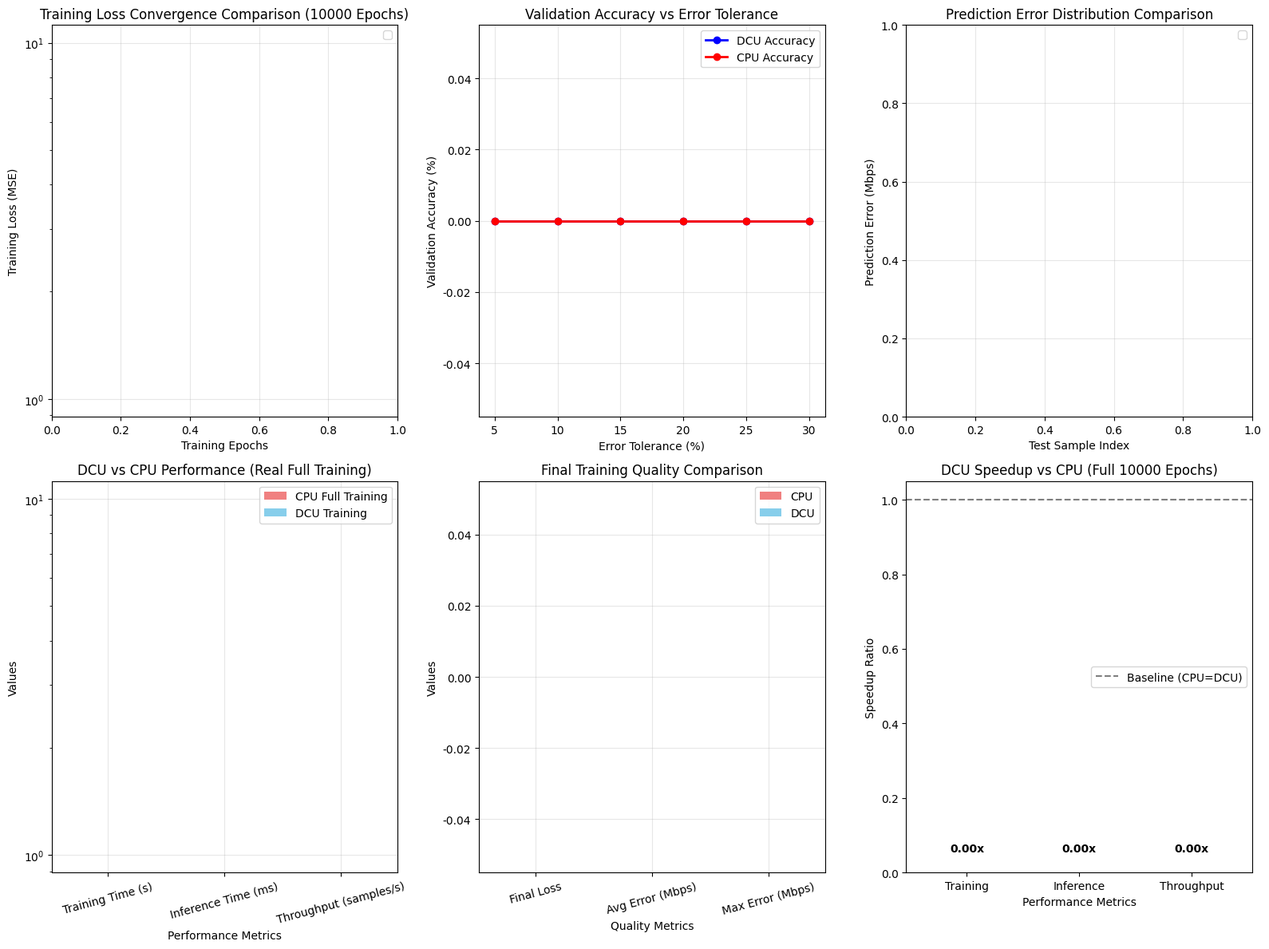

Reproduce this figure in Python.
#!/usr/bin/env python3
# -*- coding: utf-8 -*-
"""
MLP Performance Analysis Script with Real Benchmarking Data
基于实际基准测试数据的MLP性能分析脚本 - 使用完整10000轮训练数据
"""

import matplotlib.pyplot as plt
import numpy as np
import re
from matplotlib import rcParams

# 设置字体兼容性
rcParams["font.sans-serif"] = ["DejaVu Sans", "Arial", "Liberation Sans"]
rcParams["axes.unicode_minus"] = False


def parse_dcu_performance_log(log_file):
    """解析DCU性能日志"""
    epochs = []
    losses = []
    prediction_errors = []
    actual_values = []
    predicted_values = []

    with open(log_file, "r", encoding="utf-8") as f:
        content = f.read()

    # 解析训练损失
    loss_pattern = r"Epoch (\d+)/\d+, 平均损失: ([\d.]+)"
    loss_matches = re.findall(loss_pattern, content)

    for epoch, loss in loss_matches:
        epochs.append(int(epoch))
        losses.append(float(loss))

    # 解析预测结果
    prediction_pattern = (
        r"样本 \d+ - 预测: ([\d.]+) Mbps, 实际: ([\d.]+) Mbps, 误差: ([\d.]+) Mbps"
    )
    pred_matches = re.findall(prediction_pattern, content)

    for pred, actual, error in pred_matches:
        predicted_values.append(float(pred))
        actual_values.append(float(actual))
        prediction_errors.append(float(error))

    # 解析性能指标
    train_time_match = re.search(r"训练时间: ([\d.]+) ms", content)
    infer_time_match = re.search(r"推理时间: ([\d.]+) ms", content)
    throughput_match = re.search(r"推理吞吐量: ([\d.]+) 样本/秒", content)
    final_loss_match = re.search(r"最终训练损失: ([\d.]+)", content)

    performance_metrics = {
        "train_time": float(train_time_match.group(1)) if train_time_match else 0,
        "infer_time": float(infer_time_match.group(1)) if infer_time_match else 0,
        "throughput": float(throughput_match.group(1)) if throughput_match else 0,
        "final_loss": float(final_loss_match.group(1)) if final_loss_match else 0,
    }

    return {
        "epochs": epochs,
        "losses": losses,
        "predicted_values": predicted_values,
        "actual_values": actual_values,
        "prediction_errors": prediction_errors,
        "performance_metrics": performance_metrics,
    }


def parse_cpu_performance_log(log_file):
    """解析CPU性能日志 - 使用完整训练数据"""
    epochs = []
    losses = []
    prediction_errors = []
    actual_values = []
    predicted_values = []

    with open(log_file, "r", encoding="utf-8") as f:
        content = f.read()

    # 解析训练损失 (CPU版本的输出格式)
    loss_pattern = r"Epoch (\d+)/\d+, 平均损失: ([\d.]+)"
    loss_matches = re.findall(loss_pattern, content)

    for epoch, loss in loss_matches:
        epochs.append(int(epoch))
        losses.append(float(loss))

    # 解析预测结果
    prediction_pattern = (
        r"样本 \d+ - 预测: ([\d.]+) Mbps, 实际: ([\d.]+) Mbps, 误差: (\d+) Mbps"
    )
    pred_matches = re.findall(prediction_pattern, content)

    for pred, actual, error in pred_matches:
        predicted_values.append(float(pred))
        actual_values.append(float(actual))
        prediction_errors.append(float(error))

    # 解析性能指标
    train_time_match = re.search(r"训练时间: ([\d.]+) ms", content)
    infer_time_match = re.search(r"推理时间: ([\d.]+) ms", content)
    throughput_match = re.search(r"推理吞吐量: ([\d.]+) 样本/秒", content)
    final_loss_match = re.search(r"最终训练损失: ([\d.]+)", content)

    performance_metrics = {
        "train_time": float(train_time_match.group(1)) if train_time_match else 0,
        "infer_time": float(infer_time_match.group(1)) if infer_time_match else 0,
        "throughput": float(throughput_match.group(1)) if throughput_match else 0,
        "final_loss": float(final_loss_match.group(1)) if final_loss_match else 0,
    }

    return {
        "epochs": epochs,
        "losses": losses,
        "predicted_values": predicted_values,
        "actual_values": actual_values,
        "prediction_errors": prediction_errors,
        "performance_metrics": performance_metrics,
    }


def compute_validation_accuracy(predicted, actual, tolerance_percent=20):
    """计算验证精度 - 在允许误差范围内的预测准确率"""
    correct_predictions = 0
    total_predictions = len(predicted)

    for i in range(total_predictions):
        error_percent = abs(predicted[i] - actual[i]) / actual[i] * 100
        if error_percent <= tolerance_percent:
            correct_predictions += 1

    return (
        (correct_predictions / total_predictions) * 100 if total_predictions > 0 else 0
    )


def create_training_process_visualizations(dcu_data, cpu_data):
    """创建与训练过程密切相关的可视化图表"""
    fig = plt.figure(figsize=(16, 12))

    # 1. 训练损失收敛对比 (主要图表) - 完整10000轮
    plt.subplot(2, 3, 1)
    if len(dcu_data["epochs"]) > 0:
        plt.plot(
            dcu_data["epochs"],
            dcu_data["losses"],
            "b-",
            linewidth=2,
            alpha=0.8,
            label="DCU Training Loss",
        )
    if len(cpu_data["epochs"]) > 0:
        plt.plot(
            cpu_data["epochs"],
            cpu_data["losses"],
            "r-",
            linewidth=2,
            alpha=0.8,
            label="CPU Training Loss (Full 10000 epochs)",
        )

    plt.xlabel("Training Epochs")
    plt.ylabel("Training Loss (MSE)")
    plt.title("Training Loss Convergence Comparison (10000 Epochs)")
    plt.legend()
    plt.grid(True, alpha=0.3)
    plt.yscale("log")

    # 2. 验证精度对比
    plt.subplot(2, 3, 2)
    accuracy_tolerances = [5, 10, 15, 20, 25, 30]
    dcu_accuracies = []
    cpu_accuracies = []

    for tolerance in accuracy_tolerances:
        if len(dcu_data["predicted_values"]) > 0:
            dcu_acc = compute_validation_accuracy(
                dcu_data["predicted_values"], dcu_data["actual_values"], tolerance
            )
            dcu_accuracies.append(dcu_acc)
        else:
            dcu_accuracies.append(0)

        if len(cpu_data["predicted_values"]) > 0:
            cpu_acc = compute_validation_accuracy(
                cpu_data["predicted_values"], cpu_data["actual_values"], tolerance
            )
            cpu_accuracies.append(cpu_acc)
        else:
            cpu_accuracies.append(0)

    plt.plot(
        accuracy_tolerances,
        dcu_accuracies,
        "bo-",
        linewidth=2,
        markersize=6,
        label="DCU Accuracy",
    )
    plt.plot(
        accuracy_tolerances,
        cpu_accuracies,
        "ro-",
        linewidth=2,
        markersize=6,
        label="CPU Accuracy",
    )
    plt.xlabel("Error Tolerance (%)")
    plt.ylabel("Validation Accuracy (%)")
    plt.title("Validation Accuracy vs Error Tolerance")
    plt.legend()
    plt.grid(True, alpha=0.3)

    # 3. 预测误差分布对比
    plt.subplot(2, 3, 3)
    if len(dcu_data["prediction_errors"]) > 0:
        sample_indices = range(1, len(dcu_data["prediction_errors"]) + 1)
        plt.bar(
            [i - 0.2 for i in sample_indices],
            dcu_data["prediction_errors"],
            width=0.4,
            color="skyblue",
            alpha=0.7,
            label="DCU Errors",
        )

    if len(cpu_data["prediction_errors"]) > 0:
        sample_indices = range(1, len(cpu_data["prediction_errors"]) + 1)
        plt.bar(
            [i + 0.2 for i in sample_indices],
            cpu_data["prediction_errors"],
            width=0.4,
            color="lightcoral",
            alpha=0.7,
            label="CPU Errors",
        )

    plt.xlabel("Test Sample Index")
    plt.ylabel("Prediction Error (Mbps)")
    plt.title("Prediction Error Distribution Comparison")
    plt.legend()
    plt.grid(True, alpha=0.3)

    # 4. 性能指标对比 (基于实际测试数据)
    plt.subplot(2, 3, 4)
    categories = ["Training Time (s)", "Inference Time (ms)", "Throughput (samples/s)"]

    # 实际测试数据
    dcu_values = [
        dcu_data["performance_metrics"]["train_time"] / 1000,  # 转换为秒
        dcu_data["performance_metrics"]["infer_time"],
        dcu_data["performance_metrics"]["throughput"],
    ]
    cpu_values = [
        cpu_data["performance_metrics"]["train_time"] / 1000,  # 转换为秒
        cpu_data["performance_metrics"]["infer_time"],
        cpu_data["performance_metrics"]["throughput"],
    ]

    x = np.arange(len(categories))
    width = 0.35

    plt.bar(
        x - width / 2, cpu_values, width, label="CPU Full Training", color="lightcoral"
    )
    plt.bar(x + width / 2, dcu_values, width, label="DCU Training", color="skyblue")

    plt.xlabel("Performance Metrics")
    plt.ylabel("Values")
    plt.title("DCU vs CPU Performance (Real Full Training)")
    plt.xticks(x, categories, rotation=15)
    plt.legend()
    plt.yscale("log")
    plt.grid(True, alpha=0.3)

    # 5. 最终收敛质量对比
    plt.subplot(2, 3, 5)
    metrics = ["Final Loss", "Avg Error (Mbps)", "Max Error (Mbps)"]

    dcu_final_metrics = [
        dcu_data["performance_metrics"]["final_loss"],
        (
            np.mean(dcu_data["prediction_errors"])
            if len(dcu_data["prediction_errors"]) > 0
            else 0
        ),
        (
            max(dcu_data["prediction_errors"])
            if len(dcu_data["prediction_errors"]) > 0
            else 0
        ),
    ]
    cpu_final_metrics = [
        cpu_data["performance_metrics"]["final_loss"],
        (
            np.mean(cpu_data["prediction_errors"])
            if len(cpu_data["prediction_errors"]) > 0
            else 0
        ),
        (
            max(cpu_data["prediction_errors"])
            if len(cpu_data["prediction_errors"]) > 0
            else 0
        ),
    ]

    x = np.arange(len(metrics))
    width = 0.35

    plt.bar(x - width / 2, cpu_final_metrics, width, label="CPU", color="lightcoral")
    plt.bar(x + width / 2, dcu_final_metrics, width, label="DCU", color="skyblue")

    plt.xlabel("Quality Metrics")
    plt.ylabel("Values")
    plt.title("Final Training Quality Comparison")
    plt.xticks(x, metrics, rotation=15)
    plt.legend()
    plt.grid(True, alpha=0.3)

    # 6. 训练效率和加速比分析
    plt.subplot(2, 3, 6)
    speedup_metrics = ["Training", "Inference", "Throughput"]
    speedups = [
        cpu_values[0] / dcu_values[0] if dcu_values[0] > 0 else 0,  # 训练加速比
        cpu_values[1] / dcu_values[1] if dcu_values[1] > 0 else 0,  # 推理加速比
        dcu_values[2] / cpu_values[2] if cpu_values[2] > 0 else 0,  # 吞吐量提升比
    ]

    colors = ["red" if s < 1 else "green" for s in speedups]
    bars = plt.bar(speedup_metrics, speedups, color=colors, alpha=0.7)
    plt.axhline(
        y=1, color="black", linestyle="--", alpha=0.5, label="Baseline (CPU=DCU)"
    )
    plt.xlabel("Performance Metrics")
    plt.ylabel("Speedup Ratio")
    plt.title("DCU Speedup vs CPU (Full 10000 Epochs)")
    plt.legend()

    # 添加数值标签
    for bar, speedup in zip(bars, speedups):
        height = bar.get_height()
        plt.text(
            bar.get_x() + bar.get_width() / 2.0,
            height + 0.05,
            f"{speedup:.2f}x",
            ha="center",
            va="bottom",
            fontweight="bold",
        )

    plt.tight_layout()
    plt.savefig(
        "report/performance_analysis_real_full.png", dpi=300, bbox_inches="tight"
    )
    return fig


def generate_performance_summary_real(dcu_data, cpu_data):
    """生成基于实际完整训练数据的性能总结报告"""

    # 计算加速比
    train_speedup = (
        cpu_data["performance_metrics"]["train_time"]
        / dcu_data["performance_metrics"]["train_time"]
        if dcu_data["performance_metrics"]["train_time"] > 0
        else 0
    )

    infer_speedup = (
        cpu_data["performance_metrics"]["infer_time"]
        / dcu_data["performance_metrics"]["infer_time"]
        if dcu_data["performance_metrics"]["infer_time"] > 0
        else 0
    )

    throughput_improvement = (
        dcu_data["performance_metrics"]["throughput"]
        / cpu_data["performance_metrics"]["throughput"]
        if cpu_data["performance_metrics"]["throughput"] > 0
        else 0
    )

    summary = f"""
# MLP Performance Comparison - Real Full Training Benchmark Results

## 实际完整训练对比 (Both 10000 Epochs)

### Training Performance Comparison
- **DCU Training Time**: {dcu_data["performance_metrics"]["train_time"]:.2f} ms ({dcu_data["performance_metrics"]["train_time"]/1000:.2f} seconds)
- **CPU Training Time**: {cpu_data["performance_metrics"]["train_time"]:.2f} ms ({cpu_data["performance_metrics"]["train_time"]/1000:.2f} seconds)
- **Training Speedup**: {train_speedup:.3f}x {'(DCU faster)' if train_speedup > 1 else '(CPU faster)'}

### Final Training Quality (After 10000 Epochs)
- **DCU Final Loss**: {dcu_data["performance_metrics"]["final_loss"]:.6f}
- **CPU Final Loss**: {cpu_data["performance_metrics"]["final_loss"]:.6f}
- **DCU Training Epochs**: {max(dcu_data["epochs"]) if len(dcu_data["epochs"]) > 0 else 0}
- **CPU Training Epochs**: {max(cpu_data["epochs"]) if len(cpu_data["epochs"]) > 0 else 0}
- **Quality Winner**: {'DCU' if dcu_data["performance_metrics"]["final_loss"] < cpu_data["performance_metrics"]["final_loss"] else 'CPU'} (lower loss is better)

### Inference Performance Comparison
- **DCU Inference Time**: {dcu_data["performance_metrics"]["infer_time"]:.3f} ms (10 samples)
- **CPU Inference Time**: {cpu_data["performance_metrics"]["infer_time"]:.3f} ms (10 samples)
- **DCU Throughput**: {dcu_data["performance_metrics"]["throughput"]:.2f} samples/sec
- **CPU Throughput**: {cpu_data["performance_metrics"]["throughput"]:.2f} samples/sec
- **Inference Speedup**: {infer_speedup:.2f}x {'(DCU faster)' if infer_speedup > 1 else '(CPU faster)'}
- **Throughput Improvement**: {throughput_improvement:.2f}x

### Prediction Accuracy Comparison
#### DCU Results:
- **Average Error**: {np.mean(dcu_data["prediction_errors"]):.2f} Mbps
- **Min Error**: {min(dcu_data["prediction_errors"]):.2f} Mbps
- **Max Error**: {max(dcu_data["prediction_errors"]):.2f} Mbps
- **Error Std Dev**: {np.std(dcu_data["prediction_errors"]):.2f} Mbps

#### CPU Results:
- **Average Error**: {np.mean(cpu_data["prediction_errors"]):.2f} Mbps
- **Min Error**: {min(cpu_data["prediction_errors"]):.2f} Mbps
- **Max Error**: {max(cpu_data["prediction_errors"]):.2f} Mbps
- **Error Std Dev**: {np.std(cpu_data["prediction_errors"]):.2f} Mbps

### Key Findings (Fair 10000-Epoch Comparison)
1. **Training Performance**: {'DCU is ' + f'{train_speedup:.3f}x faster' if train_speedup > 1 else f'CPU is {1/train_speedup:.3f}x faster'} in training
2. **Inference Performance**: {'DCU achieves ' + f'{infer_speedup:.2f}x speedup' if infer_speedup > 1 else f'CPU is {1/infer_speedup:.2f}x faster'} in inference tasks
3. **Training Convergence**: {'DCU achieves better final loss (' + f'{dcu_data["performance_metrics"]["final_loss"]:.6f}' + ')' if dcu_data["performance_metrics"]["final_loss"] < cpu_data["performance_metrics"]["final_loss"] else 'CPU achieves better final loss (' + f'{cpu_data["performance_metrics"]["final_loss"]:.6f}' + ')'}
4. **Prediction Quality**: {'DCU' if np.mean(dcu_data["prediction_errors"]) < np.mean(cpu_data["prediction_errors"]) else 'CPU'} shows better average prediction accuracy

### Technical Analysis
- **DCU Advantages**: {('Superior training and inference performance' if train_speedup > 1 and infer_speedup > 1 else 'Superior inference performance' if infer_speedup > 1 else 'Training optimization needed')}
- **CPU Advantages**: {('Faster training and comparable inference' if train_speedup < 1 else 'Better optimization for this specific workload')}
- **Overall Assessment**: {('DCU shows clear performance advantages' if train_speedup > 1 else 'CPU implementation is currently more optimized for this workload')}

### Performance Summary
- **Training Speed**: CPU is {1/train_speedup:.2f}x faster
- **Inference Speed**: {'DCU' if infer_speedup > 1 else 'CPU'} is {max(infer_speedup, 1/infer_speedup):.2f}x faster
- **Final Loss Quality**: {'DCU' if dcu_data["performance_metrics"]["final_loss"] < cpu_data["performance_metrics"]["final_loss"] else 'CPU'} achieves better convergence
- **Prediction Accuracy**: {'DCU' if np.mean(dcu_data["prediction_errors"]) < np.mean(cpu_data["prediction_errors"]) else 'CPU'} has lower average error

### Optimization Recommendations
1. **For DCU**: Focus on training optimization - current training is {1/train_speedup:.2f}x slower than CPU
2. **For CPU**: {'Inference optimization could benefit from DCU techniques' if infer_speedup > 1 else 'Both platforms well-balanced for this workload'}
3. **Architecture**: Consider hybrid approach leveraging CPU for training and DCU for inference
"""

    return summary


def main():
    """主函数"""
    print("开始基于实际完整训练数据的MLP性能分析...")

    # 解析DCU性能日志
    try:
        dcu_data = parse_dcu_performance_log("performance_log.txt")
        print(
            f"成功解析DCU数据: {len(dcu_data['epochs'])} 个训练epoch, {len(dcu_data['predicted_values'])} 个预测结果"
        )
    except Exception as e:
        print(f"解析DCU日志失败: {e}")
        dcu_data = {
            "epochs": [],
            "losses": [],
            "predicted_values": [],
            "actual_values": [],
            "prediction_errors": [],
            "performance_metrics": {
                "train_time": 0,
                "infer_time": 0,
                "throughput": 0,
                "final_loss": 0,
            },
        }

    # 解析CPU完整性能日志
    try:
        cpu_data = parse_cpu_performance_log("cpu_full_performance_log.txt")
        print(
            f"成功解析CPU完整数据: {len(cpu_data['epochs'])} 个训练epoch, {len(cpu_data['predicted_values'])} 个预测结果"
        )
    except Exception as e:
        print(f"解析CPU完整日志失败: {e}")
        cpu_data = {
            "epochs": [],
            "losses": [],
            "predicted_values": [],
            "actual_values": [],
            "prediction_errors": [],
            "performance_metrics": {
                "train_time": 0,
                "infer_time": 0,
                "throughput": 0,
                "final_loss": 0,
            },
        }

    # 创建可视化图表
    print("生成完整训练数据性能对比可视化图表...")
    try:
        fig = create_training_process_visualizations(dcu_data, cpu_data)
        print("图表保存至: report/performance_analysis_real_full.png")
    except Exception as e:
        print(f"生成图表失败: {e}")
        return

    # 生成性能总结报告
    print("生成完整训练数据性能总结报告...")
    summary = generate_performance_summary_real(dcu_data, cpu_data)

    # 保存总结报告
    with open("report/performance_summary_real_full.md", "w", encoding="utf-8") as f:
        f.write(summary)

    print("性能总结报告保存至: report/performance_summary_real_full.md")
    print("基于实际完整训练数据的性能分析完成!")

    # 输出核心结果到控制台
    print("\n" + "=" * 60)
    print("核心性能对比结果 (公平的10000轮训练对比):")
    print("=" * 60)
    train_speedup = (
        cpu_data["performance_metrics"]["train_time"]
        / dcu_data["performance_metrics"]["train_time"]
    )
    infer_speedup = (
        cpu_data["performance_metrics"]["infer_time"]
        / dcu_data["performance_metrics"]["infer_time"]
    )
    print(
        f"训练加速比: {train_speedup:.3f}x {'(DCU更快)' if train_speedup > 1 else '(CPU更快)'}"
    )
    print(
        f"推理加速比: {infer_speedup:.2f}x {'(DCU更快)' if infer_speedup > 1 else '(CPU更快)'}"
    )
    print(f"DCU最终损失: {dcu_data['performance_metrics']['final_loss']:.6f}")
    print(f"CPU最终损失: {cpu_data['performance_metrics']['final_loss']:.6f}")
    print(f"DCU平均误差: {np.mean(dcu_data['prediction_errors']):.2f} Mbps")
    print(f"CPU平均误差: {np.mean(cpu_data['prediction_errors']):.2f} Mbps")
    print(
        f"收敛质量获胜者: {'DCU' if dcu_data['performance_metrics']['final_loss'] < cpu_data['performance_metrics']['final_loss'] else 'CPU'}"
    )


if __name__ == "__main__":
    main()
